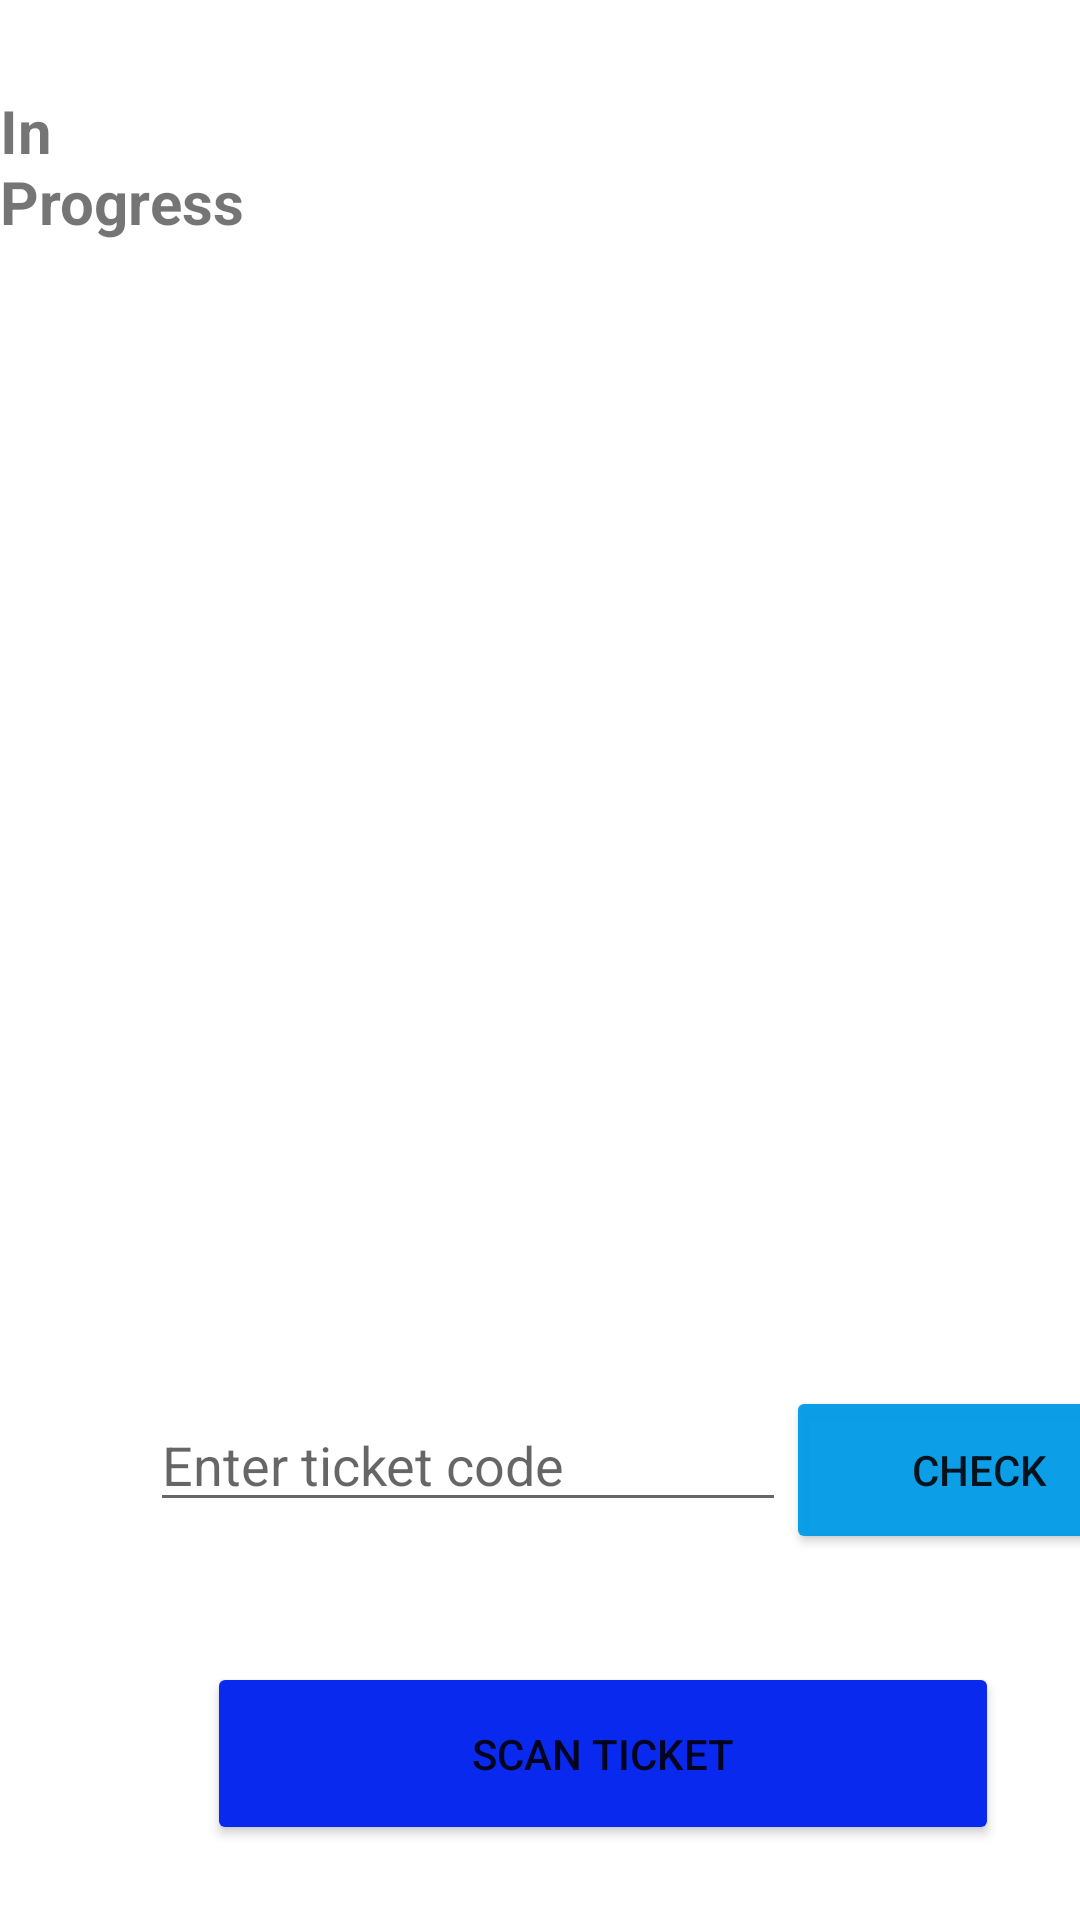

Reconstruct the res/layout file that produces this screen, plus the resources it refers to.
<!-- AndroidManifest.xml: application theme Theme.TicketValidator -->
<!-- res/layout/activity_main.xml -->
<?xml version="1.0" encoding="utf-8"?>
<RelativeLayout xmlns:android="http://schemas.android.com/apk/res/android"
    xmlns:app="http://schemas.android.com/apk/res-auto"
    xmlns:tools="http://schemas.android.com/tools"
    android:layout_width="match_parent"
    android:layout_height="match_parent"
    tools:context=".MainActivity">


    <TextView
        android:id="@+id/progress"
        android:layout_width="wrap_content"
        android:layout_height="wrap_content"
        android:layout_alignParentEnd="true"
        android:layout_marginLeft="20dp"
        android:layout_marginEnd="263dp"
        android:layout_marginBottom="447dp"
        android:paddingTop="30dp"
        android:text="In Progress"
        android:textSize="20sp"
        android:textStyle="bold" />

    <include
        layout="@layout/list_item"
        android:layout_width="match_parent"
        android:layout_height="wrap_content"
        android:layout_marginLeft="40dp"
        android:layout_marginTop="80dp"
        android:paddingBottom="30dp" />

    <LinearLayout
        android:layout_width="400dp"
        android:layout_height="63dp"
        android:layout_above="@+id/scan"
        android:layout_alignParentStart="true"
        android:layout_marginStart="0dp"
        android:layout_marginBottom="29dp"
        android:orientation="horizontal"
        android:paddingLeft="50dp">

        <EditText
            android:id="@+id/code"
            android:layout_width="212dp"
            android:layout_height="wrap_content"
            android:layout_marginBottom="-455dp"
            android:hint="Enter ticket code"
            android:inputType="textPersonName"
            android:paddingRight="20dp" />

        <Button
            android:id="@+id/button2"
            android:layout_width="129dp"
            android:layout_height="56dp"
            android:layout_marginEnd="130dp"
            android:layout_marginBottom="526dp"
            android:backgroundTint="#F5039BE5"

            android:text="Check"
            app:cornerRadius="18dp" />

        <ImageView
            android:id="@+id/icon"
            android:layout_width="202dp"
            android:layout_height="wrap_content"
            android:layout_alignParentEnd="true"
            android:layout_marginEnd="130dp"
            android:background="@drawable/icon" />

    </LinearLayout>

    <Button
        android:id="@+id/scan"
        android:layout_width="264dp"
        android:layout_height="61dp"
        android:layout_alignEnd="@+id/cardViewGraph"
        android:layout_alignParentStart="true"
        android:layout_alignParentBottom="true"
        android:layout_marginStart="69dp"
        android:layout_marginEnd="-14dp"
        android:layout_marginBottom="25dp"
        android:backgroundTint="#0A29EF"
        android:text="Scan ticket"
        app:cornerRadius="18dp" />


</RelativeLayout>
<!-- res/layout/list_item.xml (included above) -->
<?xml version="1.0" encoding="utf-8"?>
<RelativeLayout xmlns:android="http://schemas.android.com/apk/res/android"
    android:layout_width="match_parent"
    android:layout_height="match_parent">


    <androidx.recyclerview.widget.RecyclerView
        android:id="@+id/main_list"
        android:layout_width="match_parent"
        android:layout_height="wrap_content" />

</RelativeLayout>
<!-- resources referenced by this layout -->
<resources>
  <style name="Theme.TicketValidator" parent="Theme.MaterialComponents.DayNight.DarkActionBar">
          
          <item name="colorPrimary">@color/purple_500</item>
          <item name="colorPrimaryVariant">@color/purple_700</item>
          <item name="colorOnPrimary">@color/white</item>
          
          <item name="colorSecondary">@color/teal_200</item>
          <item name="colorSecondaryVariant">@color/teal_700</item>
          <item name="colorOnSecondary">@color/black</item>
          
          <item name="android:statusBarColor" tools:targetApi="l">?attr/colorPrimaryVariant</item>
          
      </style>
  <color name="purple_500">#5D5B61</color>
  <color name="purple_700">#FF3700B3</color>
  <color name="white">#FFFFFFFF</color>
  <color name="teal_200">#FF03DAC5</color>
  <color name="teal_700">#FF018786</color>
  <color name="black">#B5000000</color>
</resources>
